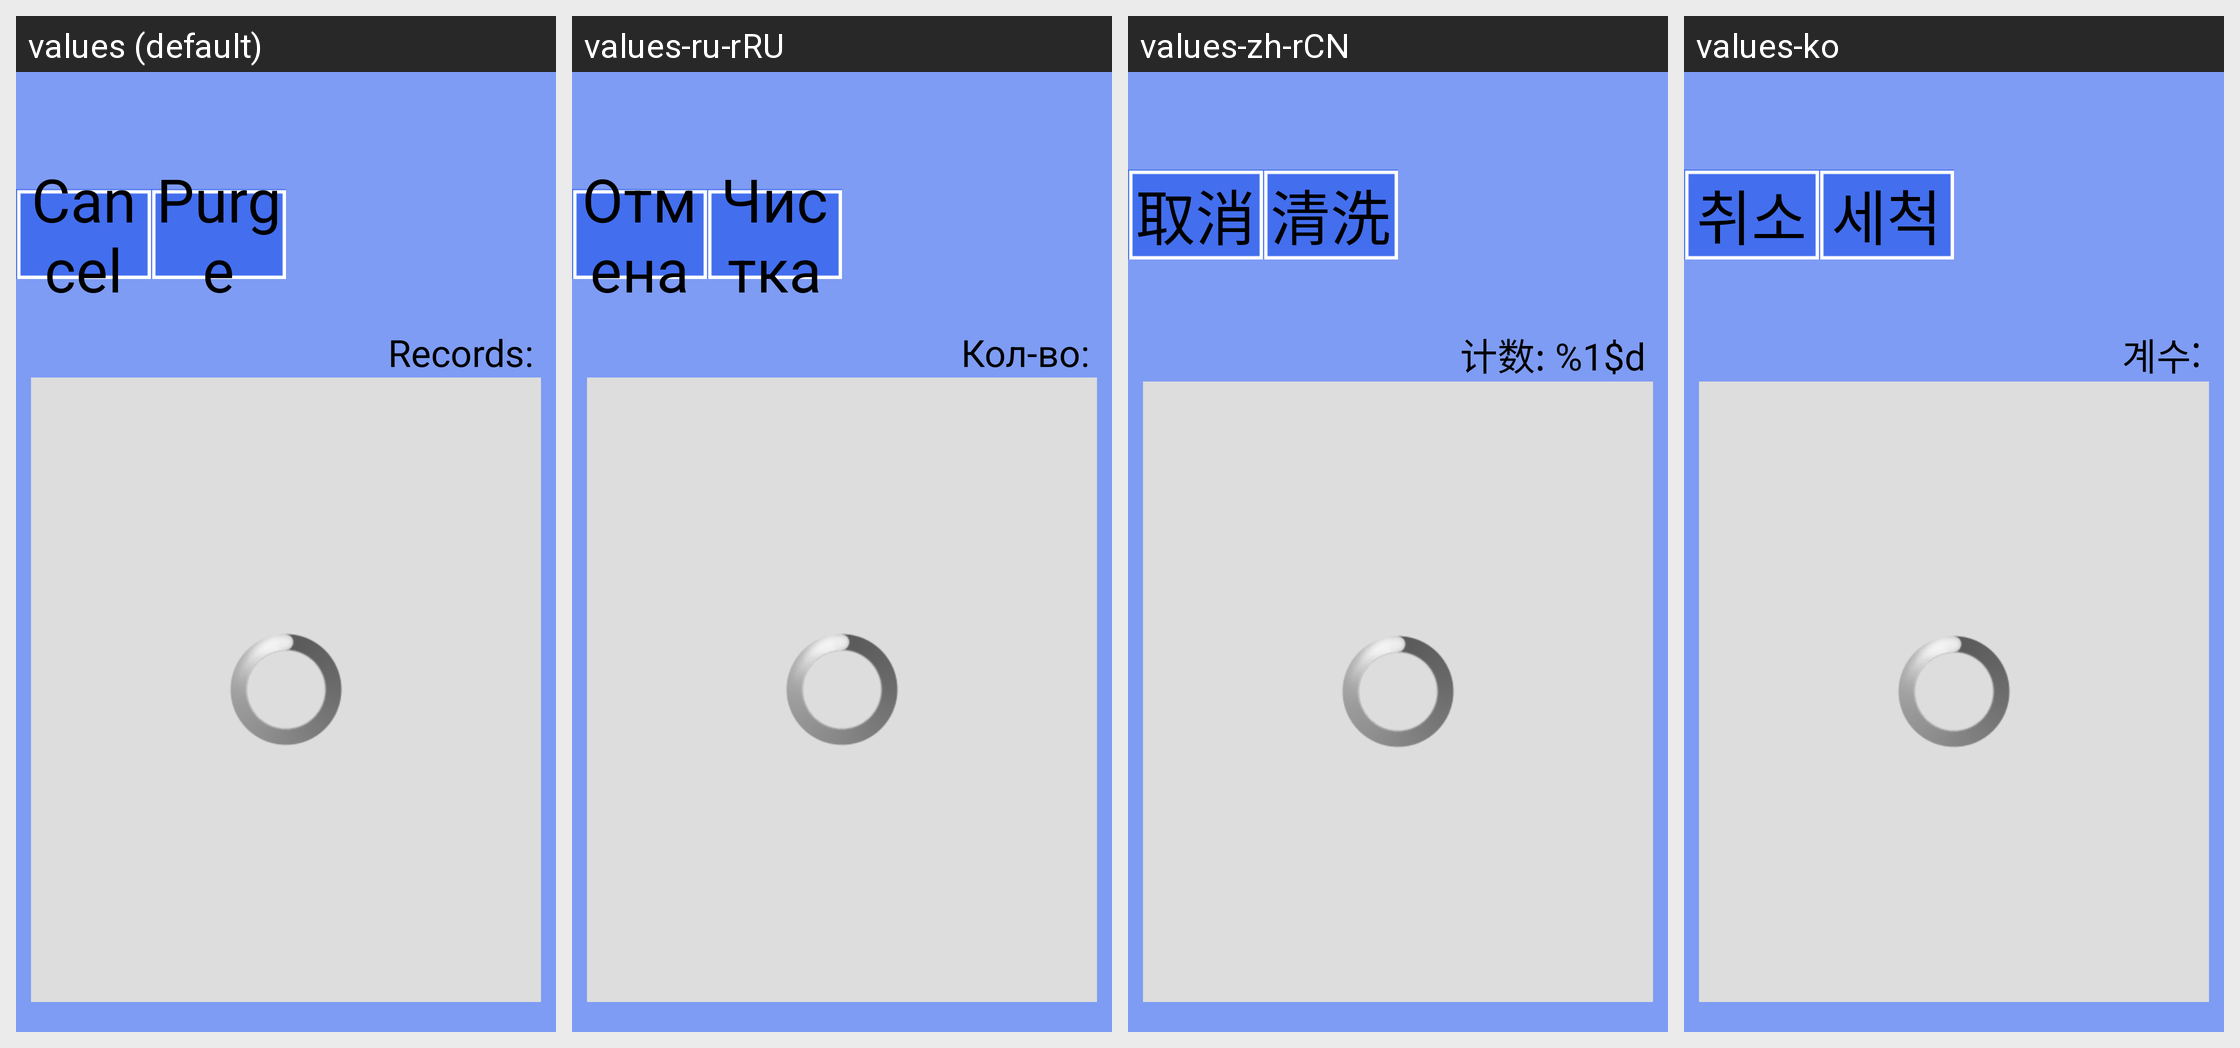

The same Android screen rendered under several of its app's locales, left to right. List the strings drawn on it with the default value and each locale's translation.
Android screen res/layout/custom_preview.xml rendered under 4 locales, left to right: values (default), values-ru-rRU, values-zh-rCN, values-ko. Device: Nexus 5 (rendered at 1080×1920; each locale shown at half size, 540×960, under a caption strip naming it); theme android:Theme.NoTitleBar.Fullscreen.
Other locales in the repository, not shown: values-cs-rCZ, values-de, values-es, values-fr, values-it, values-it-rIT, values-ja, values-pt-rBR, values-pt-rPT, values-tr, values-zh, values-zh-rTW.
Strings drawn on this screen, with the default value and each locale's value (text and hints the layout hard-codes, and strings that could not be matched under every locale, appear in the picture but are not listed):

str_btn_cancel
  values: Cancel
  values-ru-rRU: Отмена
  values-zh-rCN: 取消
  values-ko: 취소

str_btn_clean
  values: Purge
  values-ru-rRU: Чистка
  values-zh-rCN: 清洗
  values-ko: 세척
